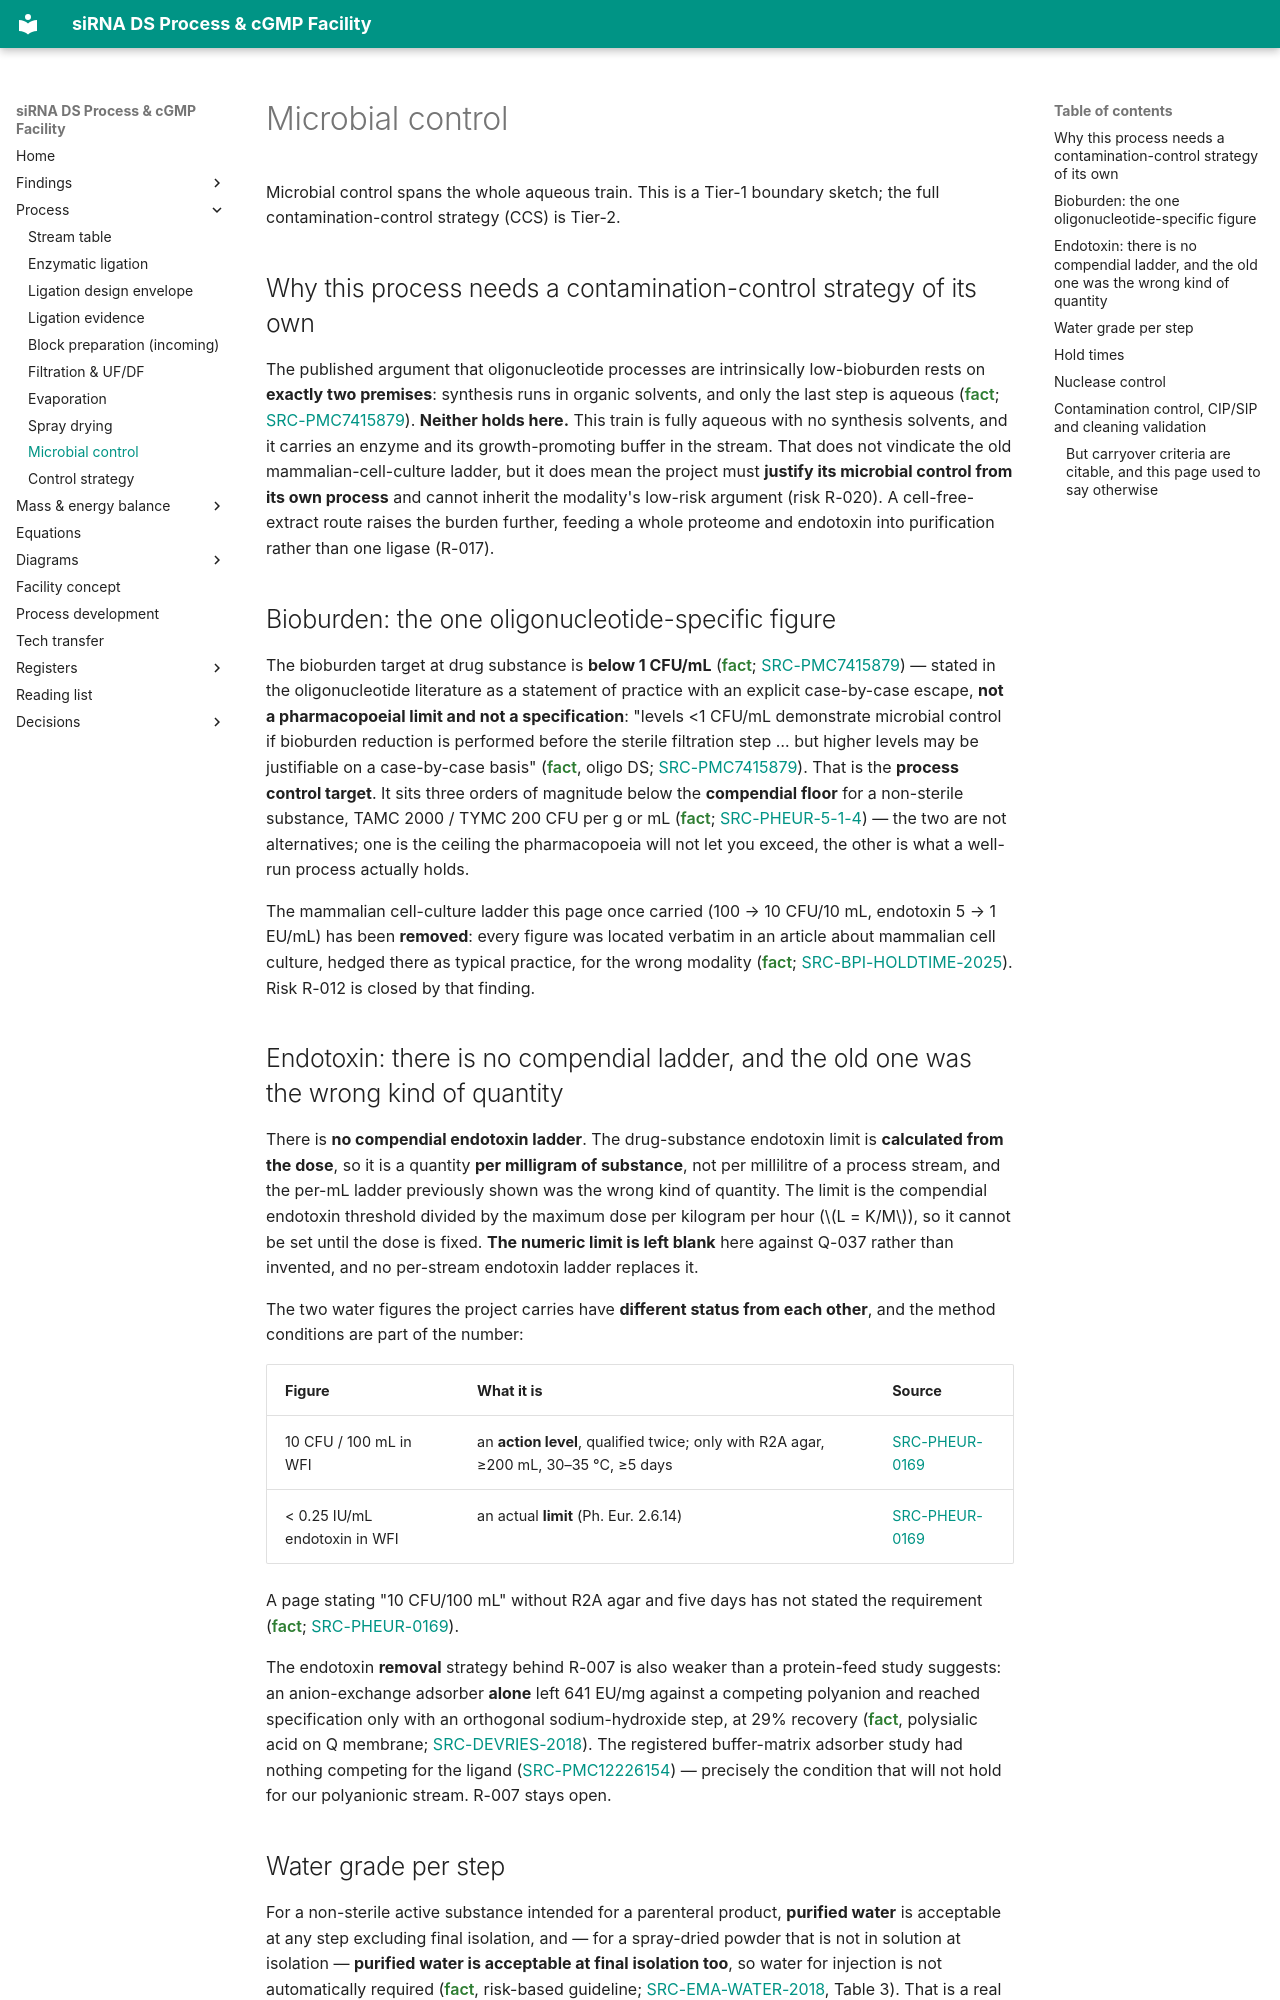

repository: theqtl/HelloWorld · page: process/microbial/index.html · generator: mkdocs

# Microbial control

Microbial control spans the whole aqueous train. This is a Tier-1 boundary sketch; the full
contamination-control strategy (CCS) is Tier-2.

## Why this process needs a contamination-control strategy of its own

The published argument that oligonucleotide processes are intrinsically low-bioburden rests on
**exactly two premises**: synthesis runs in organic solvents, and only the last step is aqueous
(<span class="prov-fact">fact</span>; [SRC-PMC7415879](../registers/sources.md)). **Neither holds
here.** This train is fully aqueous with no synthesis solvents, and it carries an enzyme and its
growth-promoting buffer in the stream. That does not vindicate the old mammalian-cell-culture ladder,
but it does mean the project must **justify its microbial control from its own process** and cannot
inherit the modality's low-risk argument (risk R-020). A cell-free-extract route raises the burden
further, feeding a whole proteome and endotoxin into purification rather than one ligase (R-017).

## Bioburden: the one oligonucleotide-specific figure

The bioburden target at drug substance is **below 1 CFU/mL**
(<span class="prov-fact">fact</span>; [SRC-PMC7415879](../registers/sources.md)) — stated in the
oligonucleotide literature as a statement of practice with an explicit case-by-case escape, **not a pharmacopoeial
limit and not a specification**: "levels <1 CFU/mL demonstrate microbial control if bioburden
reduction is performed before the sterile filtration step … but higher levels may be justifiable on a
case-by-case basis" (<span class="prov-fact">fact</span>, oligo DS;
[SRC-PMC7415879](../registers/sources.md)). That is the **process control target**. It sits three
orders of magnitude below the **compendial floor** for a non-sterile substance, TAMC 2000 / TYMC 200
CFU per g or mL (<span class="prov-fact">fact</span>; [SRC-PHEUR-5-1-4](../registers/sources.md)) — the
two are not alternatives; one is the ceiling the pharmacopoeia will not let you exceed, the other is
what a well-run process actually holds.

The mammalian cell-culture ladder this page once carried (100 → 10 CFU/10 mL, endotoxin 5 → 1 EU/mL)
has been **removed**: every figure was located verbatim in an article about mammalian cell culture,
hedged there as typical practice, for the wrong modality (<span class="prov-fact">fact</span>;
[SRC-BPI-HOLDTIME-2025](../registers/sources.md)). Risk R-012 is closed by that finding.

## Endotoxin: there is no compendial ladder, and the old one was the wrong kind of quantity

There is **no compendial endotoxin ladder**. The drug-substance endotoxin limit is **calculated from
the dose**, so it is a quantity **per milligram of substance**, not per millilitre of a process
stream, and the per-mL ladder previously shown was the wrong kind of quantity. The limit is the
compendial endotoxin threshold divided by the maximum dose per kilogram per hour (\(L = K/M\)), so it
cannot be set until the dose is fixed. **The numeric limit is left blank** here against Q-037 rather
than invented, and no per-stream endotoxin ladder replaces it.

The two water figures the project carries have **different status from each other**, and the method
conditions are part of the number:

| Figure | What it is | Source |
|---|---|---|
| 10 CFU / 100 mL in WFI | an **action level**, qualified twice; only with R2A agar, ≥200 mL, 30–35 °C, ≥5 days | [SRC-PHEUR-0169](../registers/sources.md) |
| < 0.25 IU/mL endotoxin in WFI | an actual **limit** (Ph. Eur. 2.6.14) | [SRC-PHEUR-0169](../registers/sources.md) |

A page stating "10 CFU/100 mL" without R2A agar and five days has not stated the requirement
(<span class="prov-fact">fact</span>; [SRC-PHEUR-0169](../registers/sources.md)).

The endotoxin **removal** strategy behind R-007 is also weaker than a protein-feed study suggests: an
anion-exchange adsorber **alone** left 641 EU/mg against a competing polyanion and reached
specification only with an orthogonal sodium-hydroxide step, at 29% recovery
(<span class="prov-fact">fact</span>, polysialic acid on Q membrane;
[SRC-DEVRIES-2018](../registers/sources.md)). The registered buffer-matrix adsorber study had nothing
competing for the ligand ([SRC-PMC12226154](../registers/sources.md)) — precisely the condition that
will not hold for our polyanionic stream. R-007 stays open.

## Water grade per step

For a non-sterile active substance intended for a parenteral product, **purified water** is acceptable
at any step excluding final isolation, and — for a spray-dried powder that is not in solution at
isolation — **purified water is acceptable at final isolation too**, so water for injection is not
automatically required (<span class="prov-fact">fact</span>, risk-based guideline;
[SRC-EMA-WATER-2018](../registers/sources.md), Table 3). That is a real capital and utility saving.
But the guideline's footnote **shifts the burden**: a process using purified water must then set an
endotoxin and microbiological **specification on the drug substance** (see [utilities](../registers/utilities.md)
`UT-WFI`, Q-037). A process on purified water carrying no endotoxin specification would be
indefensible.
